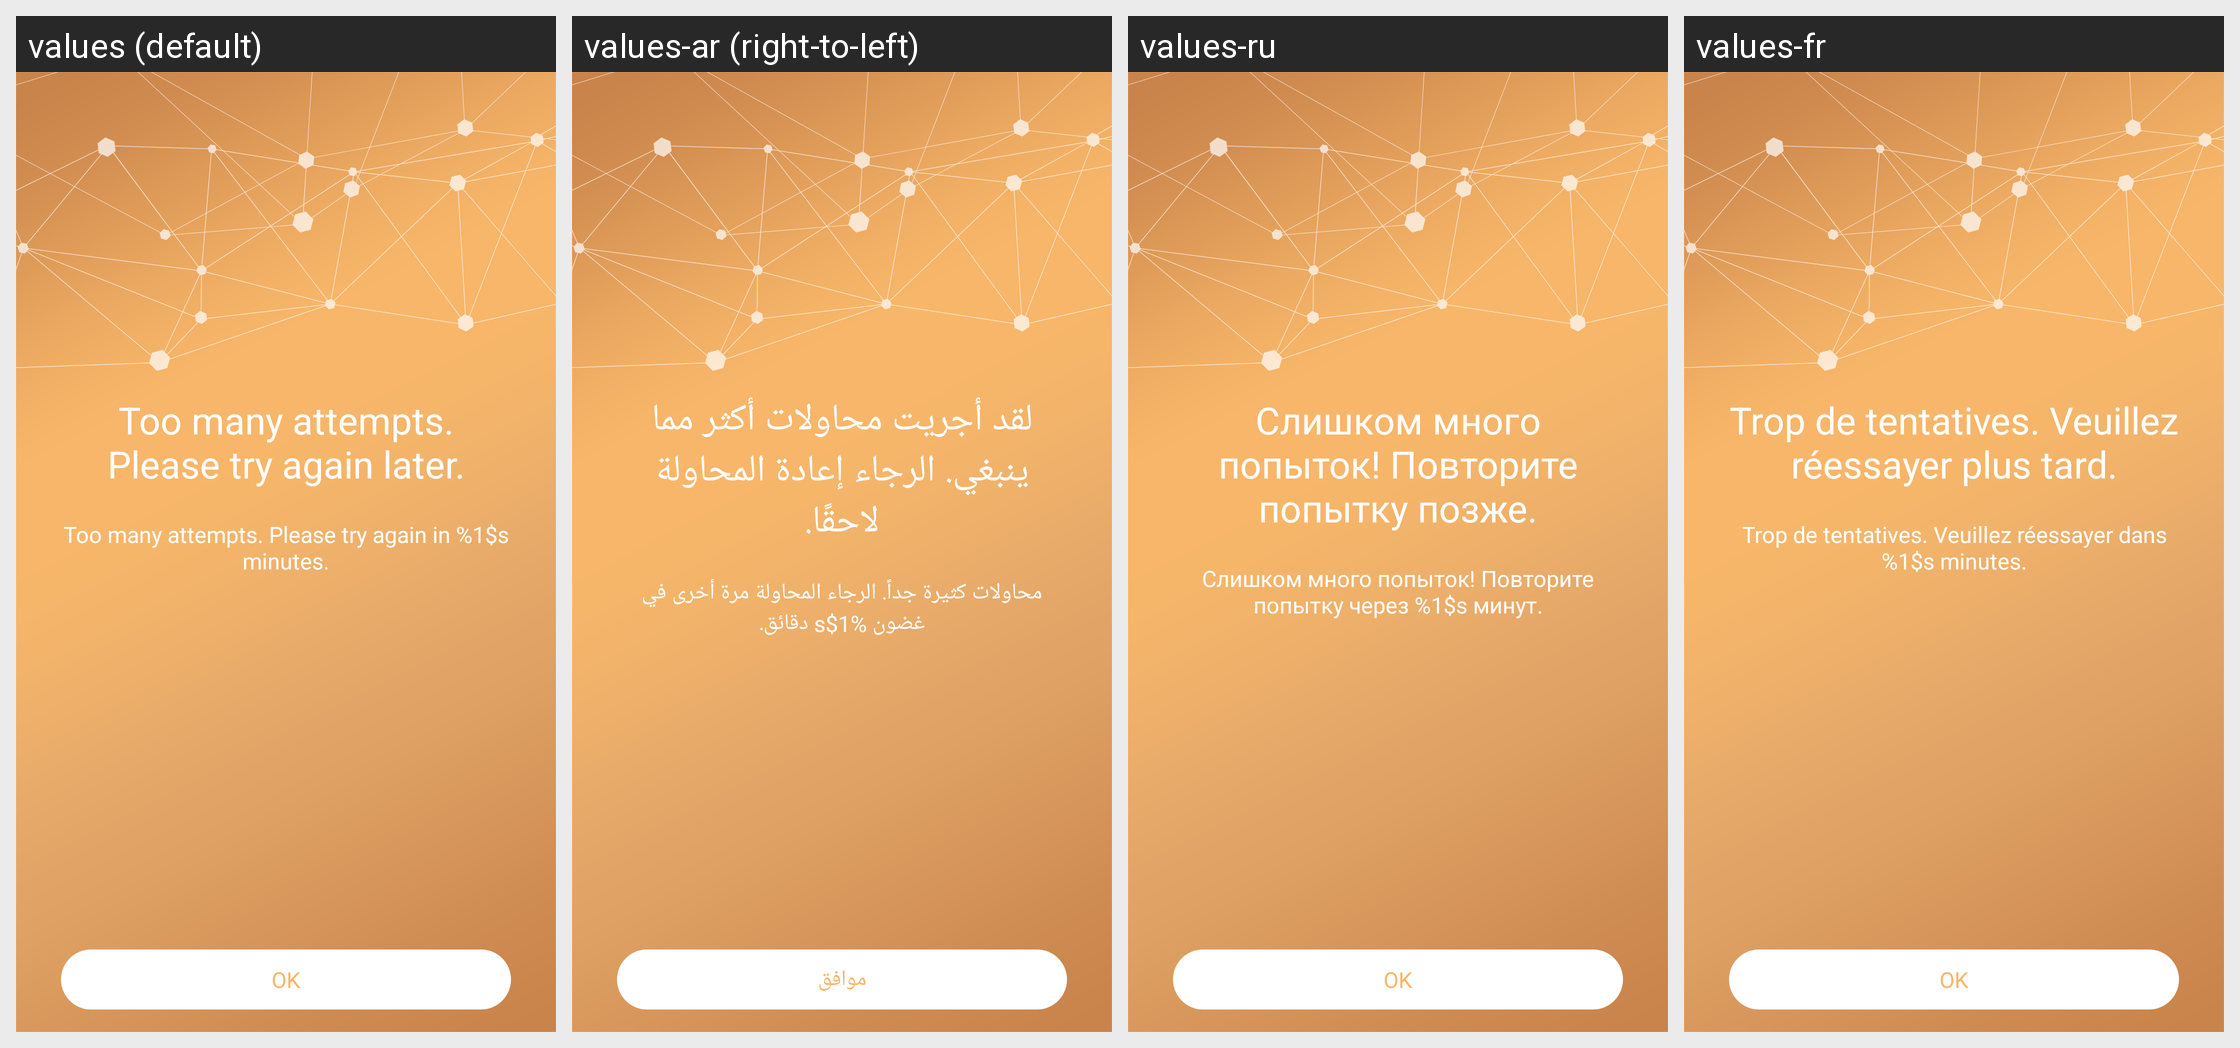

The same Android screen rendered under several of its app's locales, left to right. List the strings drawn on it with the default value and each locale's translation.
Android screen res/layout/activity_ui_try_often.xml rendered under 4 locales, left to right: values (default), values-ar (right-to-left), values-ru, values-fr. Device: Nexus 5 (rendered at 1080×1920; each locale shown at half size, 540×960, under a caption strip naming it); theme Theme.MaterialComponents.DayNight.NoActionBar.
Other locales in the repository, not shown: values-af, values-am, values-as, values-az, values-be, values-bg, values-bn, values-bs, values-ca, values-cs, values-da, values-de, values-el, values-en-rGB, values-en-rIN, values-es, values-es-rUS, values-et, values-eu, values-fa, values-fi, values-fr-rCA, values-gl, values-gu, values-hi, values-hr, values-hu, values-hy, values-id, values-in, values-is, values-it, values-iw, values-ja, values-ka, values-kk, values-km, values-kn, values-ko, values-ky, values-lo, values-lt, values-lv, values-mk, values-ml, values-mn, values-mr, values-ms, values-my, values-nb, values-ne, values-nl, values-or, values-pa, values-pl, values-pt, values-pt-rBR, values-pt-rPT, values-ro, values-si, values-sk, values-sl, values-sq, values-sr, values-sv, values-sw, values-ta, values-te, values-th, values-tl, values-tr, values-uk, values-ur, values-uz, values-vi, values-zh, values-zh-rCN, values-zh-rHK, values-zh-rTW, values-zu.
Strings drawn on this screen, with the default value and each locale's value (text and hints the layout hard-codes, and strings that could not be matched under every locale, appear in the picture but are not listed):

text_try_often_title1
  values: Too many attempts. Please try again later.
  values-ar: لقد أجريت محاولات أكثر مما ينبغي. الرجاء إعادة المحاولة لاحقًا.
  values-ru: Слишком много попыток! Повторите попытку позже.
  values-fr: Trop de tentatives. Veuillez réessayer plus tard.

text_try_often_description1
  values: Too many attempts. Please try again in %1$s minutes.
  values-ar: محاولات كثيرة جداً. الرجاء المحاولة مرة أخرى في غضون %1$s دقائق.
  values-ru: Слишком много попыток! Повторите попытку через %1$s минут.
  values-fr: Trop de tentatives. Veuillez réessayer dans %1$s minutes.

text_try_often_button1
  values: OK
  values-ar: موافق
  values-ru: OK
  values-fr: OK
